Run: headless pygame with SDL's dummy video driver; simulated clock (each Clock.tick advances the game by its frame time, no real sleeping); random seed 0; keys injected as events and as key.get_pressed() state; mouse plan: one left click at the window centre at the start of phase 2, then a move to the lower-right quarter at the start of phase 3.
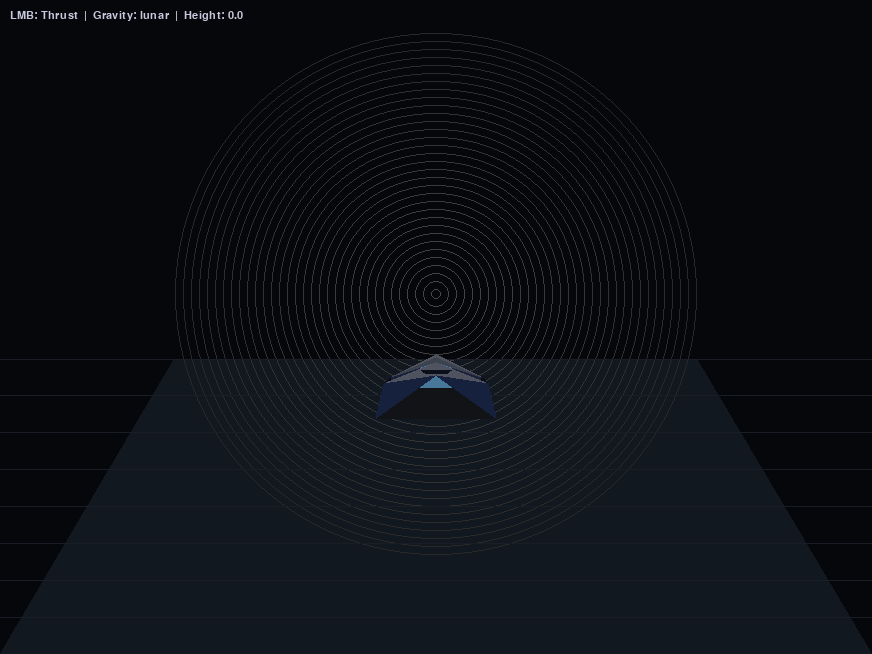
Frame 1 of 4 · flips 1–60 · no input
Frame 2 of 4 · flips 61–180 · clicked the window centre · tapped SPACE, RETURN · held RIGHT (→), D · screen unchanged from frame 1, image omitted
Frame 3 of 4 · flips 181–300 · moved the mouse to the lower-right quarter · held DOWN (↓), S · screen unchanged from frame 2, image omitted
Frame 4 of 4 · flips 301–420 · held LEFT (←), A, UP (↑), W · screen unchanged from frame 3, image omitted

The pygame program that drew these frames:

import pygame
import math
import sys

pygame.init()

# ---------------------------------------------------------------------
# Window / basic setup
# ---------------------------------------------------------------------
WIDTH, HEIGHT = 872, 654
SCREEN = pygame.display.set_mode((WIDTH, HEIGHT))
pygame.display.set_caption("2.5D Arrowhead Lander")

CLOCK = pygame.time.Clock()

# ---------------------------------------------------------------------
# Simple 3D math helpers
# ---------------------------------------------------------------------
def vec_sub(a, b):
    return (a[0] - b[0], a[1] - b[1], a[2] - b[2])

def vec_cross(a, b):
    return (
        a[1] * b[2] - a[2] * b[1],
        a[2] * b[0] - a[0] * b[2],
        a[0] * b[1] - a[1] * b[0],
    )

def vec_dot(a, b):
    return a[0]*b[0] + a[1]*b[1] + a[2]*b[2]

def vec_len(v):
    return math.sqrt(v[0]*v[0] + v[1]*v[1] + v[2]*v[2])

def vec_norm(v):
    l = vec_len(v)
    if l == 0:
        return (0, 0, 0)
    return (v[0]/l, v[1]/l, v[2]/l)

# ---------------------------------------------------------------------
# Camera & projection
# ---------------------------------------------------------------------
CAMERA_POS = (0, 40, -400)   # Slightly above and behind
FOV = 350.0
SCREEN_CX, SCREEN_CY = WIDTH // 2, HEIGHT // 2

def project_point(p):
    # Simple perspective projection
    x, y, z = p
    cx, cy, cz = CAMERA_POS
    x -= cx
    y -= cy
    z -= cz
    if z <= 1:
        z = 1
    scale = FOV / z
    sx = SCREEN_CX + int(x * scale)
    sy = SCREEN_CY - int(y * scale)
    return (sx, sy)

# ---------------------------------------------------------------------
# Ship geometry (low-poly wedge / arrowhead)
# All triangles, flat shaded, no smoothing.
# ---------------------------------------------------------------------
# Dimensions
L = 220  # length
W = 120  # width
H = 50   # height

# Base vertices for a single-hull wedge with a dorsal spine.
# Coordinates: (x: left-right, y: up-down, z: front-back)
BASE_VERTS = [
    # Nose apex (top)
    (0,      H/2,   -L/2),       # 0

    # Nose edges (slightly back, underside)
    (-W/2,  -H/2,   -L/4),       # 1
    ( W/2,  -H/2,   -L/4),       # 2

    # Dorsal spine midpoints
    (0,      H/2,    0),         # 3
    (0,      H/2,    L/4),       # 4

    # Wing edges (sloped down from spine)
    (-W/2,   0,      0),         # 5
    ( W/2,   0,      0),         # 6
    (-W/2,   0,      L/4),       # 7
    ( W/2,   0,      L/4),       # 8

    # Back bottom corners (massive trapezoid engine housing)
    (-W/2,  -H/2,    L/2),       # 9
    ( W/2,  -H/2,    L/2),       #10

    # Back top centre (for dorsal to engine housing)
    (0,      H/2,    L/2),       #11

    # Back bottom centre (for engine face)
    (0,     -H/2,    L/2),       #12
]

# Texture "atlas": solid flat colours
GREY_1 = (90,  96, 110)
GREY_2 = (70,  76, 90)
BLUE_1 = (40,  60, 110)
BLUE_2 = (30,  40, 70)
ENGINE_BASE = (80, 180, 255)   # will be brightened emissive
COCKPIT_COLOR = (10, 15, 25)   # dark canopy

# Faces defined as (vertex_indices, base_color, "tag")
# tag can be "engine" for emissive, "hull" otherwise.
FACES = [
    # Nose wedge top
    ([0, 5, 3], GREY_1, "hull"),
    ([0, 3, 6], GREY_1, "hull"),

    # Mid top spine to back
    ([3, 7, 4], GREY_2, "hull"),
    ([3, 4, 8], GREY_2, "hull"),
    ([4, 7,11], GREY_1, "hull"),
    ([4,11, 8], GREY_1, "hull"),

    # Left side upper
    ([0, 1, 5], BLUE_1, "hull"),
    ([1, 7, 5], BLUE_1, "hull"),
    ([1, 9, 7], BLUE_2, "hull"),
    ([7, 9,11], BLUE_2, "hull"),

    # Right side upper
    ([0, 6, 2], BLUE_1, "hull"),
    ([6, 8, 2], BLUE_1, "hull"),
    ([2, 8,10], BLUE_2, "hull"),
    ([8,11,10], BLUE_2, "hull"),

    # Underside
    ([1, 2,12], GREY_2, "hull"),
    ([1,12, 9], GREY_2, "hull"),
    ([2,10,12], GREY_2, "hull"),
    ([9,12,10], GREY_2, "hull"),

    # Engine rear vertical face (bright emissive)
    ([11, 9,12], ENGINE_BASE, "engine"),
    ([11,12,10], ENGINE_BASE, "engine"),
]

# Cockpit canopy quad near the nose apex, flush with top spine
# Defined as 3D points; rendered as overlay polygon (two tris).
COCKPIT_VERTS = [
    (-W*0.12, H/2 + 0.1, -L*0.35),  # left-back
    ( W*0.12, H/2 + 0.1, -L*0.35),  # right-back
    ( W*0.08, H/2 + 0.1, -L*0.45),  # right-front
    (-W*0.08, H/2 + 0.1, -L*0.45),  # left-front
]

# ---------------------------------------------------------------------
# Lighting: soft spotlight from above
# ---------------------------------------------------------------------
LIGHT_DIR = vec_norm((0, -1, -0.5))  # from above, slightly toward the ship
AMBIENT = 0.25

def shade_face(face_verts, base_color, tag, thrust_amount):
    # Compute face normal (for flat shading)
    v0, v1, v2 = face_verts
    e1 = vec_sub(v1, v0)
    e2 = vec_sub(v2, v0)
    normal = vec_norm(vec_cross(e1, e2))

    # Light intensity from above
    # Use negative light dir because we want facing light
    intensity = vec_dot(normal, (-LIGHT_DIR[0], -LIGHT_DIR[1], -LIGHT_DIR[2]))
    if intensity < 0:
        intensity = 0
    intensity = AMBIENT + (1 - AMBIENT) * intensity

    r, g, b = base_color

    # Boost engine emissive based on thrust
    if tag == "engine":
        glow = min(1.0, thrust_amount * 3.0)
        intensity = 0.6 + 0.4 * glow
        r = 120 + int(135 * glow)
        g = 200 + int(55 * glow)
        b = 255

    r = max(0, min(255, int(r * intensity)))
    g = max(0, min(255, int(g * intensity)))
    b = max(0, min(255, int(b * intensity)))
    return (r, g, b)

# ---------------------------------------------------------------------
# Physics: lunar-style gravity, thrust from underside on LMB
# ---------------------------------------------------------------------
gravity = -0.12   # negative = downward in world Y
thrust_power = 0.28
max_thrust_factor = 1.5

ship_height = 0.0   # distance above ground (0 = on ground)
ship_velocity = 0.0
ground_y = -H/2     # so the bottom of the ship touches the ground at height=0

# For thrust charging feel / for engine glow
thrust_accumulator = 0.0

# ---------------------------------------------------------------------
# Ground & environment drawing
# ---------------------------------------------------------------------
def draw_ground():
    # Simple 2.5D ground plane: big trapezoid to fake perspective
    horizon_y = int(HEIGHT * 0.55)
    bottom_y = HEIGHT
    half_w = WIDTH // 2

    ground_color_far = (12,  15,  18)
    ground_color_near = (18,  24,  32)
    bg_color = (5, 7, 10)

    SCREEN.fill(bg_color)

    # Big trapezoid ground
    poly = [
        (0, bottom_y),
        (WIDTH, bottom_y),
        (int(WIDTH * 0.8), horizon_y),
        (int(WIDTH * 0.2), horizon_y),
    ]
    pygame.draw.polygon(SCREEN, ground_color_near, poly)

    # Simple spotlight circle falloff on ground (soft)
    spot_center = (SCREEN_CX, int(HEIGHT * 0.45))
    spot_radius = int(HEIGHT * 0.4)
    for r in range(spot_radius, 0, -8):
        alpha = (spot_radius - r) / spot_radius
        c = int(40 + 30 * alpha)
        color = (c, c, c)
        pygame.draw.circle(SCREEN, color, spot_center, r, 1)

    # Optional: faint ground grid for depth
    grid_color = (25, 30, 38)
    for i in range(8):
        t = i / 8.0
        y = horizon_y + int(t * (bottom_y - horizon_y))
        pygame.draw.line(SCREEN, grid_color, (0, y), (WIDTH, y))

# ---------------------------------------------------------------------
# Main loop
# ---------------------------------------------------------------------
running = True
while running:
    dt = CLOCK.tick(60) / 1000.0  # seconds per frame

    for event in pygame.event.get():
        if event.type == pygame.QUIT:
            running = False

    mouse_buttons = pygame.mouse.get_pressed()
    left_down = mouse_buttons[0]

    # Physics: lunar gravity + thrust while LMB held
    if left_down:
        # Build thrust and engine glow over time
        thrust_accumulator = min(max_thrust_factor, thrust_accumulator + dt)
        ship_velocity += thrust_power * dt * thrust_accumulator
    else:
        # Leak thrust accumulator down when not firing
        thrust_accumulator = max(0.0, thrust_accumulator - dt * 1.5)

    # Apply gravity
    ship_velocity += gravity * dt
    ship_height += ship_velocity

    # Ground collision
    if ship_height <= 0:
        ship_height = 0
        if ship_velocity < 0:
            ship_velocity = 0

    # -----------------------------------------------------------------
    # Rendering
    # -----------------------------------------------------------------
    draw_ground()

    # Prepare transformed vertices: add world offset (height)
    world_verts = []
    height_offset = ground_y + ship_height
    for x, y, z in BASE_VERTS:
        world_verts.append((x, y + height_offset, z))

    # Same for cockpit patch
    world_cockpit = []
    for x, y, z in COCKPIT_VERTS:
        world_cockpit.append((x, y + height_offset, z))

    # Build face list with projected polygons and depth for painter's sort
    face_draw_list = []
    for indices, base_color, tag in FACES:
        verts3d = [world_verts[i] for i in indices]
        # Compute average z for depth sorting
        avg_z = sum(v[2] for v in verts3d) / len(verts3d)
        color = shade_face(verts3d, base_color, tag, thrust_accumulator)

        # Project to screen
        poly2d = [project_point(v) for v in verts3d]
        face_draw_list.append((avg_z, poly2d, color))

    # Sort back-to-front (largest z first)
    face_draw_list.sort(key=lambda item: item[0], reverse=True)

    # Draw hull and engine
    for _, poly2d, color in face_draw_list:
        pygame.draw.polygon(SCREEN, color, poly2d)

    # Draw dark cockpit canopy as a single quad (two tris)
    cockpit2d = [project_point(v) for v in world_cockpit]
    pygame.draw.polygon(SCREEN, COCKPIT_COLOR, cockpit2d)

    # Simple UI text
    font = pygame.font.SysFont("consolas", 16)
    txt = font.render("LMB: Thrust  |  Gravity: lunar  |  Height: {:.1f}".format(ship_height), True, (200, 200, 220))
    SCREEN.blit(txt, (10, 10))

    pygame.display.flip()

pygame.quit()
sys.exit()
